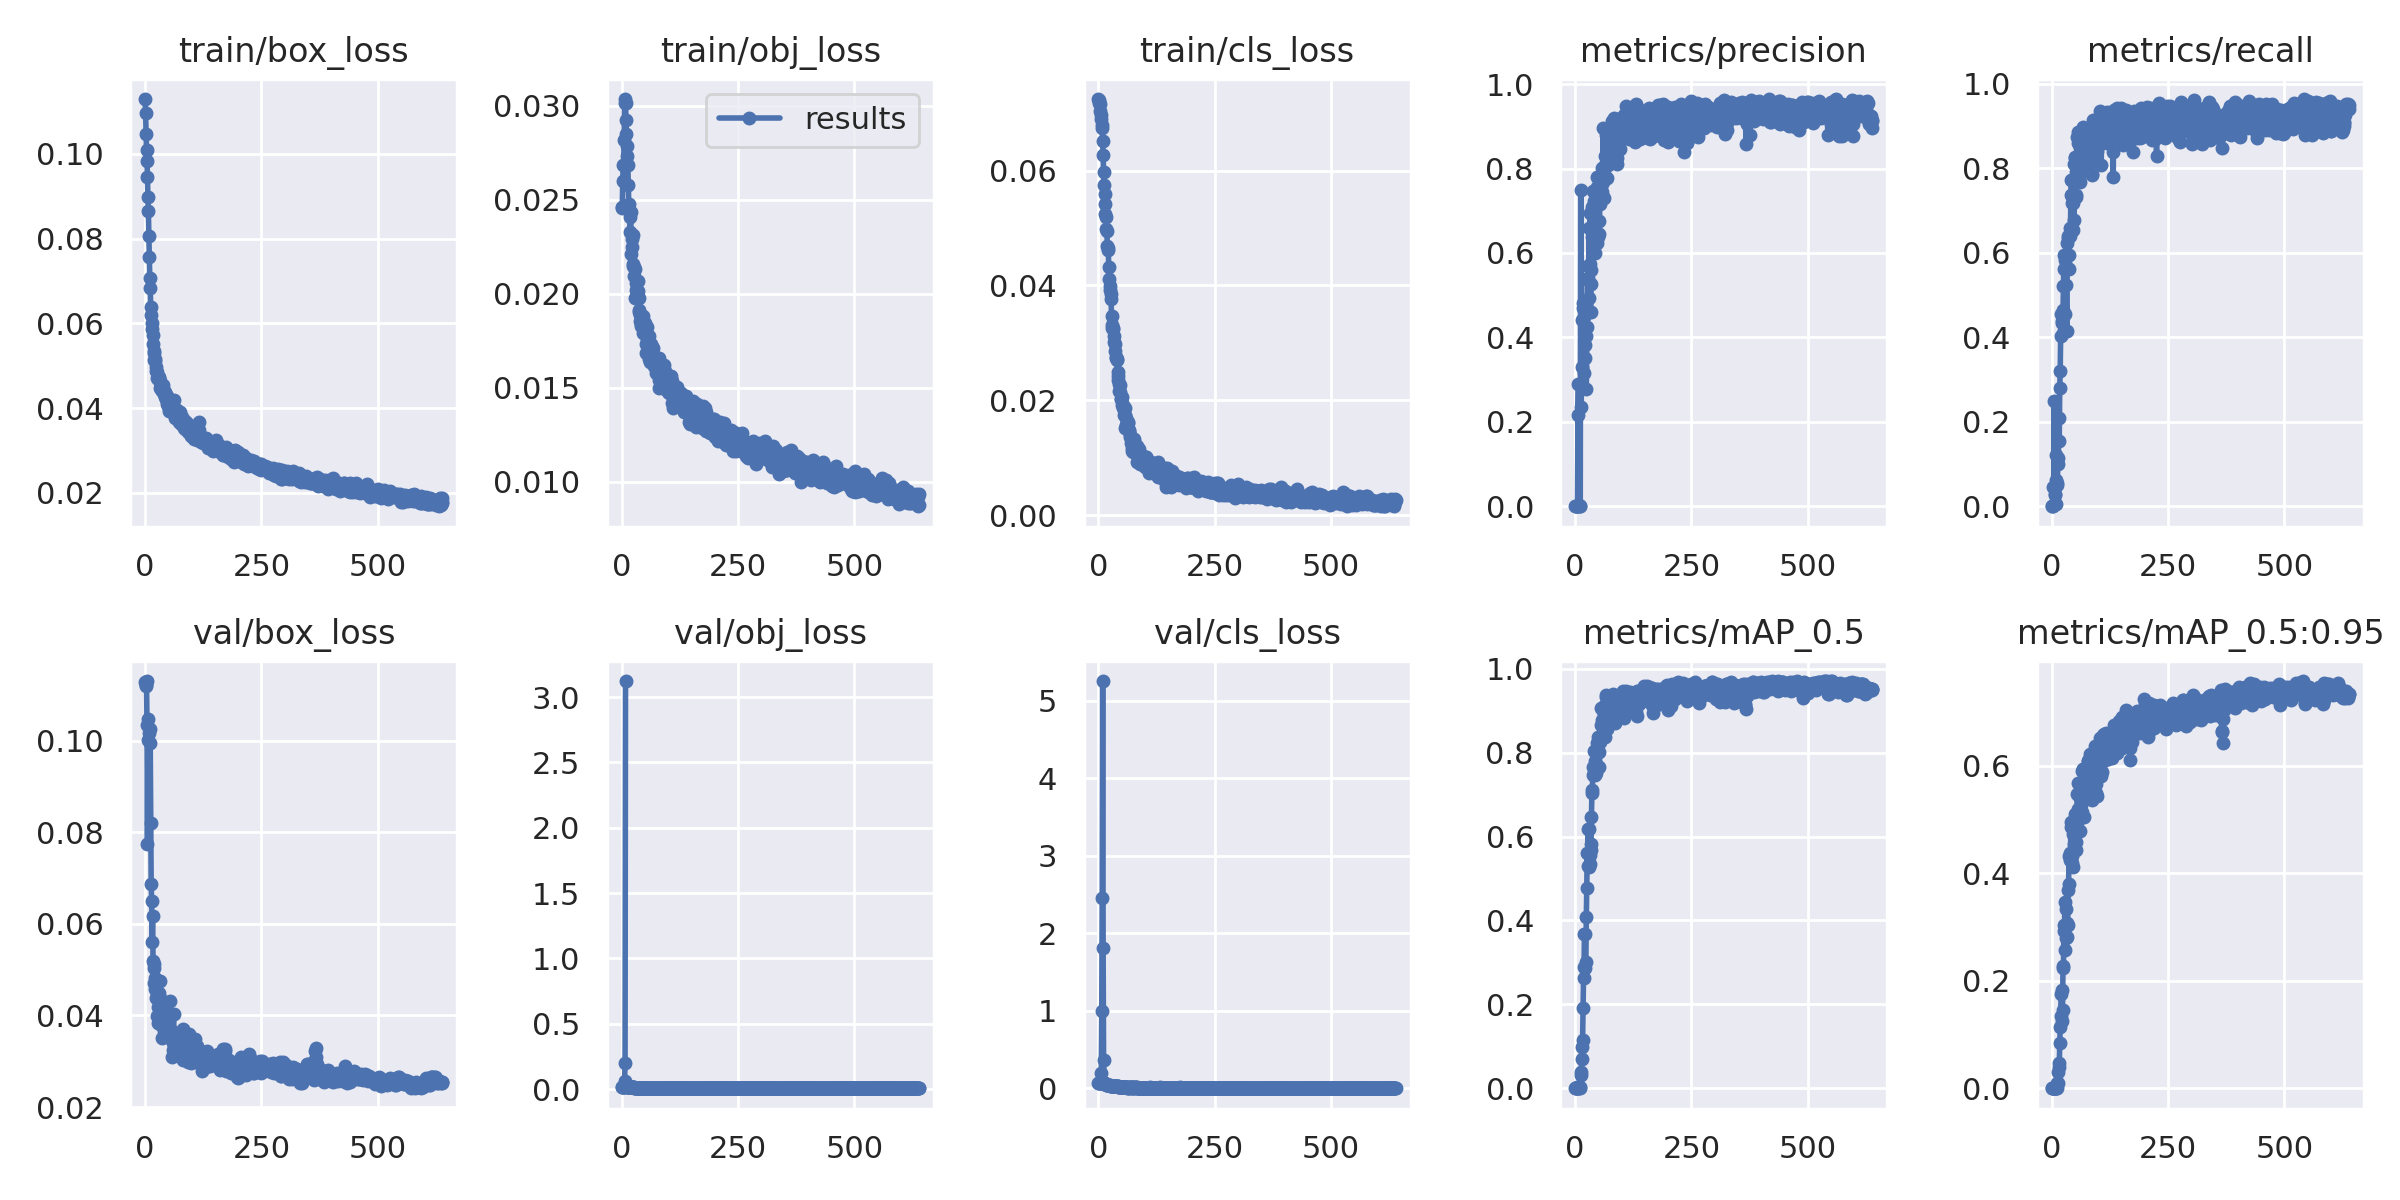

The data file committed next to this chart (first rows):
epoch, train/box_loss, train/obj_loss, train/cls_loss, metrics/precision, metrics/recall, metrics/mAP_0.5, metrics/mAP_0.5:0.95, val/box_loss, val/obj_loss, val/cls_loss, x/lr0, x/lr1, x/lr2
0, 0.113, 0.0246, 0.07245, 0, 0, 0, 0, 0.1129, 0.01591, 0.06922, 0.0829, 0.0019, 0.0019
1, 0.1096, 0.02458, 0.07223, 0, 0, 0, 0, 0.112, 0.01608, 0.0692, 0.0649, 0.003896, 0.003896
2, 0.1048, 0.02599, 0.07173, 0, 0, 0, 0, 0.1122, 0.01609, 0.06919, 0.04689, 0.005888, 0.005888
3, 0.101, 0.02687, 0.07167, 3.0788e-05, 0.04546, 3.9283e-05, 5.1808e-06, 0.113, 0.01603, 0.06924, 0.02888, 0.007876, 0.007876
4, 0.09827, 0.02684, 0.07035, 7.0097e-05, 0.04546, 9.3897e-05, 1.4743e-05, 0.1034, 0.01622, 0.06995, 0.01086, 0.009861, 0.009861
5, 0.09463, 0.02816, 0.06967, 0.00118, 0.2485, 0.002104, 0.0005301, 0.07746, 0.01792, 0.06593, 0.00995, 0.00995, 0.00995
6, 0.08975, 0.03016, 0.06895, 0.2168, 0.02636, 0.001214, 0.0003614, 0.1, 0.05921, 0.1927, 0.00995, 0.00995, 0.00995
7, 0.08642, 0.03035, 0.06787, 0.289, 0.02925, 0.002666, 0.001557, 0.1048, 0.2023, 1.002, 0.009941, 0.009941, 0.009941
8, 0.08064, 0.03011, 0.06737, 0.003119, 0.1213, 0.0021, 0.0002382, 0.1016, 3.123, 2.458, 0.009931, 0.009931, 0.009931
9, 0.07563, 0.02924, 0.06507, 0.0001482, 0.06139, 0.0001632, 4.7989e-05, nan, nan, 5.254, 0.009921, 0.009921, 0.009921
10, 0.07083, 0.02847, 0.06275, 8.0167e-05, 0.005102, 5.8799e-05, 5.8799e-06, 0.1025, 0.02812, 1.808, 0.009911, 0.009911, 0.009911
11, 0.06825, 0.02784, 0.05972, 0.0009215, 0.04938, 0.00285, 0.0009001, 0.0994, 0.01577, 0.3612, 0.009901, 0.009901, 0.009901
12, 0.06397, 0.02733, 0.05752, 0.7491, 0.0557, 0.03904, 0.009777, 0.08203, 0.01507, 0.06376, 0.009891, 0.009891, 0.009891
13, 0.06207, 0.02684, 0.05599, 0.235, 0.1139, 0.03217, 0.0101, 0.06877, 0.01494, 0.06306, 0.009881, 0.009881, 0.009881
14, 0.06007, 0.02576, 0.05415, 0.3298, 0.1002, 0.06932, 0.0301, 0.06508, 0.01418, 0.05382, 0.009871, 0.009871, 0.009871
15, 0.05865, 0.02476, 0.05247, 0.4403, 0.2088, 0.09829, 0.03981, 0.05597, 0.01584, 0.05105, 0.009861, 0.009861, 0.009861
16, 0.05735, 0.02438, 0.05182, 0.4704, 0.1555, 0.1155, 0.04608, 0.06165, 0.01499, 0.05795, 0.009851, 0.009851, 0.009851
17, 0.0551, 0.0241, 0.04988, 0.4817, 0.2791, 0.1905, 0.08356, 0.05192, 0.01413, 0.04499, 0.009842, 0.009842, 0.009842
18, 0.05299, 0.02329, 0.04951, 0.4493, 0.3198, 0.2623, 0.1132, 0.05032, 0.01405, 0.0477, 0.009832, 0.009832, 0.009832
19, 0.05356, 0.02432, 0.04694, 0.3166, 0.4029, 0.2882, 0.1351, 0.05131, 0.01401, 0.043, 0.009822, 0.009822, 0.009822
20, 0.05136, 0.02208, 0.04622, 0.4672, 0.4563, 0.3686, 0.176, 0.04705, 0.01374, 0.04118, 0.009812, 0.009812, 0.009812
21, 0.05123, 0.02246, 0.04649, 0.3821, 0.4333, 0.368, 0.1824, 0.04571, 0.01242, 0.04224, 0.009802, 0.009802, 0.009802
22, 0.05165, 0.02292, 0.04327, 0.3507, 0.4383, 0.2873, 0.1255, 0.04808, 0.01292, 0.04309, 0.009792, 0.009792, 0.009792
23, 0.0498, 0.0231, 0.04107, 0.4042, 0.4094, 0.3015, 0.1459, 0.04757, 0.01258, 0.0405, 0.009782, 0.009782, 0.009782
24, 0.04886, 0.02158, 0.03925, 0.2781, 0.4637, 0.4075, 0.2245, 0.04383, 0.01305, 0.03634, 0.009772, 0.009772, 0.009772
25, 0.04719, 0.02147, 0.03986, 0.4239, 0.5214, 0.4774, 0.2278, 0.04451, 0.01275, 0.03485, 0.009762, 0.009762, 0.009762
26, 0.04843, 0.02142, 0.0385, 0.5392, 0.5951, 0.5607, 0.3032, 0.03997, 0.01258, 0.03264, 0.009753, 0.009753, 0.009753
27, 0.04707, 0.02094, 0.03768, 0.5404, 0.5618, 0.5294, 0.2926, 0.0418, 0.01145, 0.03177, 0.009743, 0.009743, 0.009743
28, 0.04689, 0.02131, 0.03462, 0.5701, 0.5837, 0.6178, 0.3461, 0.03831, 0.01163, 0.03099, 0.009733, 0.009733, 0.009733
29, 0.04744, 0.01976, 0.03313, 0.494, 0.4543, 0.5286, 0.2563, 0.04491, 0.01136, 0.0342, 0.009723, 0.009723, 0.009723
30, 0.04713, 0.02055, 0.03257, 0.6589, 0.5237, 0.619, 0.334, 0.03994, 0.01136, 0.03053, 0.009713, 0.009713, 0.009713
31, 0.04612, 0.0202, 0.03245, 0.5746, 0.5677, 0.5353, 0.2794, 0.04259, 0.01135, 0.03266, 0.009703, 0.009703, 0.009703
32, 0.04633, 0.02008, 0.0326, 0.6951, 0.4158, 0.5564, 0.2819, 0.04743, 0.01131, 0.03051, 0.009693, 0.009693, 0.009693
33, 0.04469, 0.01989, 0.03123, 0.4597, 0.6238, 0.5813, 0.308, 0.04385, 0.01187, 0.02753, 0.009683, 0.009683, 0.009683
34, 0.04461, 0.0207, 0.03018, 0.5264, 0.6406, 0.568, 0.3044, 0.04174, 0.01185, 0.03395, 0.009673, 0.009673, 0.009673
35, 0.0451, 0.02016, 0.02973, 0.5599, 0.6356, 0.6475, 0.3684, 0.03788, 0.01111, 0.0301, 0.009663, 0.009663, 0.009663
36, 0.04397, 0.01902, 0.02855, 0.6374, 0.5606, 0.7037, 0.3806, 0.03839, 0.01163, 0.03265, 0.009654, 0.009654, 0.009654
37, 0.04463, 0.01979, 0.02741, 0.7098, 0.5952, 0.7123, 0.431, 0.03517, 0.01149, 0.02697, 0.009644, 0.009644, 0.009644
38, 0.04458, 0.01912, 0.02746, 0.7463, 0.6392, 0.7653, 0.4243, 0.03945, 0.0104, 0.0249, 0.009634, 0.009634, 0.009634
39, 0.04541, 0.01885, 0.02693, 0.7037, 0.6475, 0.7472, 0.4325, 0.04027, 0.01089, 0.02392, 0.009624, 0.009624, 0.009624
40, 0.04335, 0.01853, 0.02718, 0.683, 0.6589, 0.7517, 0.4371, 0.0386, 0.01143, 0.02662, 0.009614, 0.009614, 0.009614
41, 0.04396, 0.01831, 0.02486, 0.7239, 0.7373, 0.8035, 0.4852, 0.03658, 0.009873, 0.024, 0.009604, 0.009604, 0.009604
42, 0.04262, 0.01841, 0.02424, 0.6008, 0.7717, 0.7799, 0.4945, 0.03663, 0.01018, 0.02613, 0.009594, 0.009594, 0.009594
43, 0.04388, 0.01857, 0.02356, 0.6382, 0.7349, 0.7477, 0.4325, 0.03955, 0.01056, 0.02239, 0.009584, 0.009584, 0.009584
44, 0.0421, 0.01846, 0.02281, 0.6442, 0.7191, 0.7707, 0.4197, 0.0398, 0.01043, 0.01894, 0.009574, 0.009574, 0.009574
45, 0.043, 0.01882, 0.0216, 0.7125, 0.7176, 0.7519, 0.4123, 0.03685, 0.01059, 0.01863, 0.009564, 0.009564, 0.009564
46, 0.04165, 0.01792, 0.02261, 0.7564, 0.6547, 0.811, 0.4727, 0.03948, 0.01029, 0.01986, 0.009555, 0.009555, 0.009555
47, 0.04278, 0.0184, 0.02147, 0.6236, 0.8091, 0.8225, 0.4696, 0.04058, 0.01053, 0.0213, 0.009545, 0.009545, 0.009545
48, 0.04103, 0.01805, 0.02019, 0.7799, 0.6773, 0.8048, 0.455, 0.03744, 0.01071, 0.01663, 0.009535, 0.009535, 0.009535
49, 0.04194, 0.01831, 0.02013, 0.646, 0.8254, 0.8367, 0.5108, 0.03562, 0.00962, 0.01899, 0.009525, 0.009525, 0.009525
50, 0.04058, 0.01842, 0.01917, 0.6372, 0.8256, 0.8277, 0.5001, 0.03613, 0.00994, 0.01344, 0.009515, 0.009515, 0.009515
51, 0.04141, 0.01805, 0.02059, 0.6764, 0.737, 0.8023, 0.4879, 0.03695, 0.01092, 0.02334, 0.009505, 0.009505, 0.009505
52, 0.03934, 0.01733, 0.01911, 0.6447, 0.7325, 0.765, 0.4428, 0.03657, 0.009823, 0.02129, 0.009495, 0.009495, 0.009495
53, 0.04052, 0.01684, 0.01874, 0.7162, 0.7921, 0.8251, 0.4571, 0.03978, 0.01029, 0.01553, 0.009485, 0.009485, 0.009485
54, 0.03973, 0.01824, 0.01751, 0.728, 0.8228, 0.8351, 0.4942, 0.04322, 0.009182, 0.01727, 0.009475, 0.009475, 0.009475
55, 0.03987, 0.01755, 0.01858, 0.7557, 0.8742, 0.9059, 0.5467, 0.03578, 0.009617, 0.02009, 0.009465, 0.009465, 0.009465
56, 0.0412, 0.01679, 0.01749, 0.7274, 0.8858, 0.8651, 0.5197, 0.03481, 0.009567, 0.01752, 0.009456, 0.009456, 0.009456
57, 0.04022, 0.01757, 0.01868, 0.744, 0.8595, 0.8654, 0.5683, 0.03103, 0.009321, 0.0144, 0.009446, 0.009446, 0.009446
58, 0.04042, 0.01654, 0.0151, 0.8004, 0.8589, 0.8773, 0.5437, 0.03626, 0.009463, 0.0119, 0.009436, 0.009436, 0.009436
59, 0.03953, 0.01776, 0.01693, 0.7683, 0.8316, 0.8712, 0.5475, 0.03249, 0.009134, 0.01117, 0.009426, 0.009426, 0.009426
... 580 more rows
